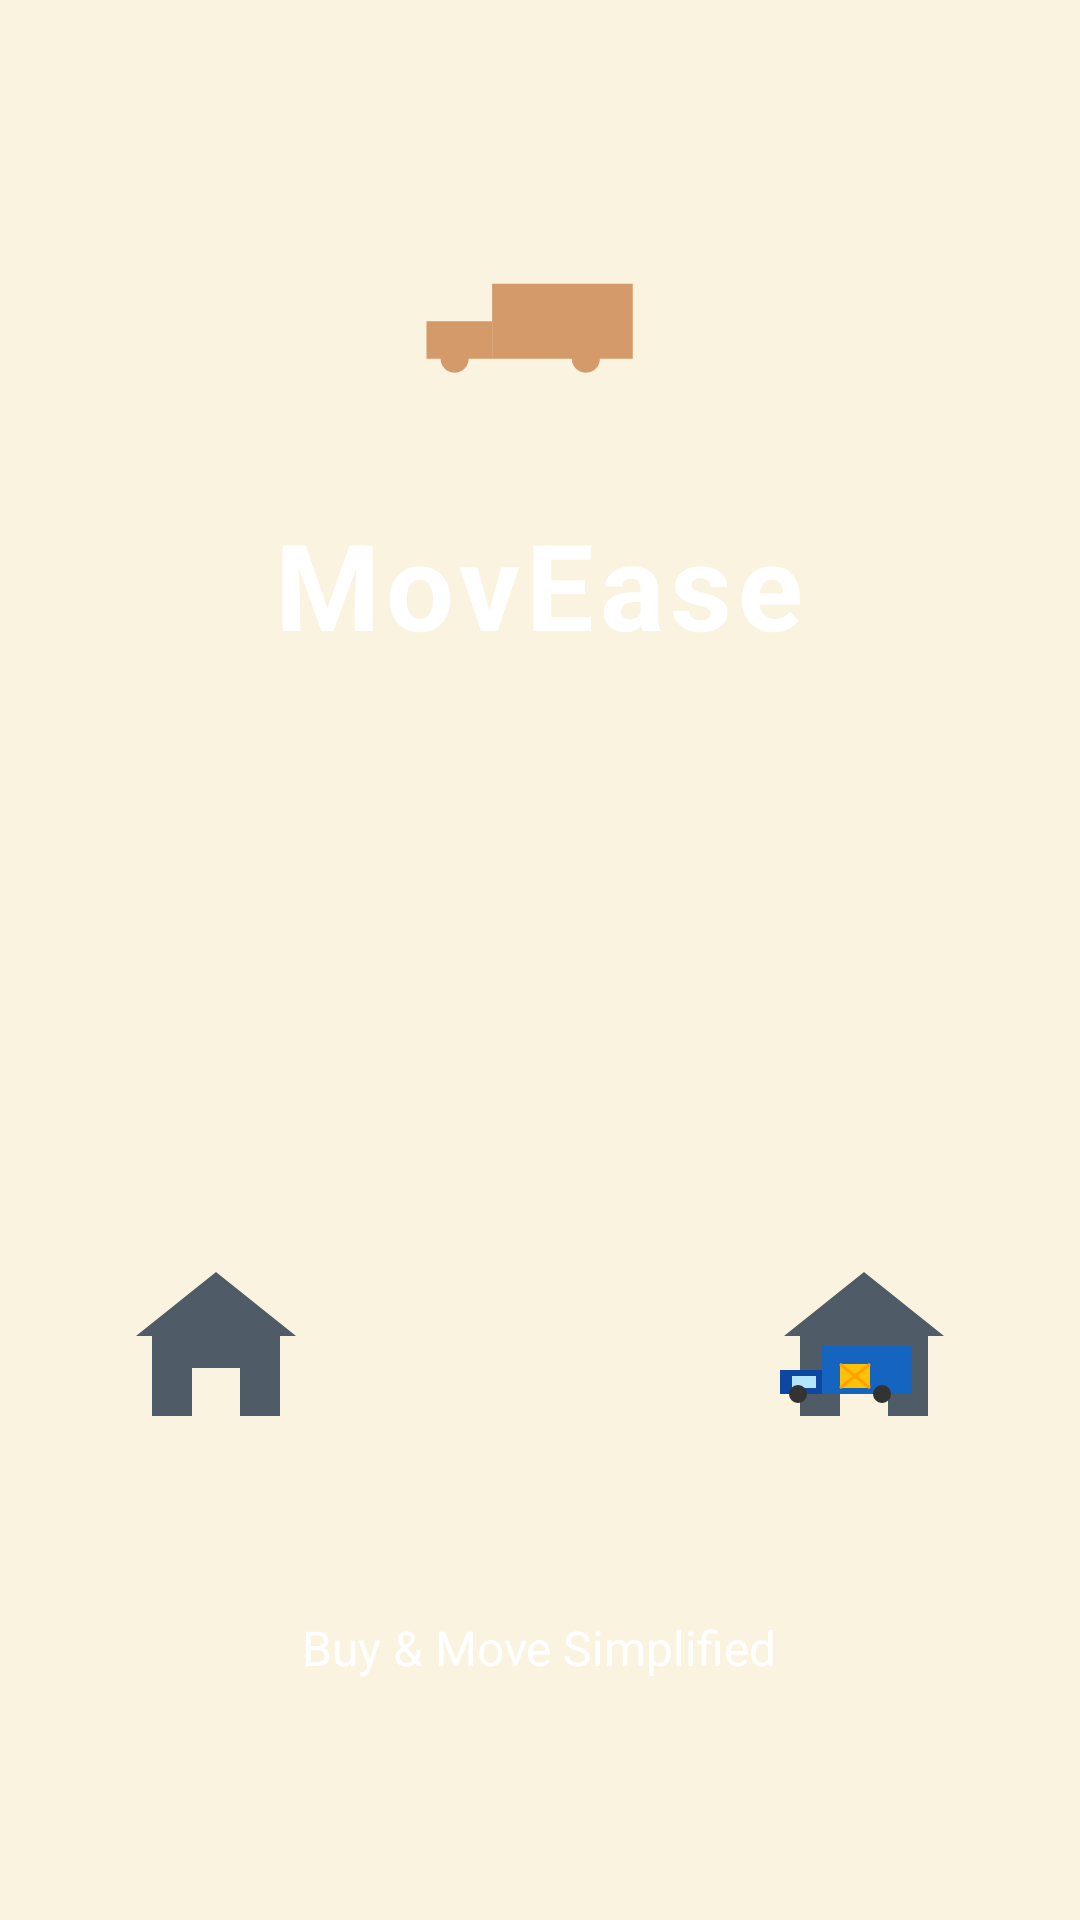

This screen was rendered from an Android layout file. Write that file and the resources it references.
<!-- AndroidManifest.xml: activity theme Theme.MovEase -->
<!-- res/layout/activity_splash.xml -->
<?xml version="1.0" encoding="utf-8"?>
<RelativeLayout xmlns:android="http://schemas.android.com/apk/res/android"
    android:layout_width="match_parent"
    android:layout_height="match_parent"
    android:background="@drawable/splash_bg">

    
    <LinearLayout
        android:id="@+id/llLogo"
        android:layout_width="wrap_content"
        android:layout_height="wrap_content"
        android:orientation="vertical"
        android:gravity="center"
        android:layout_alignParentTop="true"
        android:layout_centerHorizontal="true"
        android:layout_marginTop="60dp">

        <ImageView
            android:layout_width="100dp"
            android:layout_height="100dp"
            android:src="@drawable/ic_truck"
            android:contentDescription="@string/app_name"
            android:tint="@color/accent" />

        <TextView
            android:layout_width="wrap_content"
            android:layout_height="wrap_content"
            android:text="MovEase"
            android:textSize="40sp"
            android:textStyle="bold"
            android:textColor="@android:color/white"
            android:letterSpacing="0.05"
            android:layout_marginTop="8dp" />
    </LinearLayout>

    
    <RelativeLayout
        android:layout_width="match_parent"
        android:layout_height="match_parent"
        android:layout_below="@id/llLogo"
        android:layout_marginTop="40dp">

        
        <ImageView
            android:id="@+id/ivHouseLeft"
            android:layout_width="64dp"
            android:layout_height="64dp"
            android:src="@drawable/ic_house"
            android:layout_alignParentStart="true"
            android:layout_centerVertical="true"
            android:layout_marginStart="40dp"
            android:tint="@color/primary_dark" />

        
        <ImageView
            android:id="@+id/ivHouseRight"
            android:layout_width="64dp"
            android:layout_height="64dp"
            android:src="@drawable/ic_house"
            android:layout_alignParentEnd="true"
            android:layout_centerVertical="true"
            android:layout_marginEnd="40dp"
            android:tint="@color/primary_dark" />

        
        <ImageView
            android:id="@+id/ivTruck"
            android:layout_width="72dp"
            android:layout_height="48dp"
            android:src="@drawable/ic_truck"
            android:layout_alignBottom="@id/ivHouseRight"
            android:layout_marginEnd="40dp"
            android:layout_alignParentEnd="true" />
    </RelativeLayout>

    
    <TextView
        android:layout_width="wrap_content"
        android:layout_height="wrap_content"
        android:text="Buy &amp; Move Simplified"
        android:textSize="16sp"
        android:textColor="@android:color/white"
        android:layout_alignParentBottom="true"
        android:layout_centerHorizontal="true"
        android:layout_marginBottom="80dp" />
</RelativeLayout>
<!-- resources referenced by this layout -->
<resources>
  <color name="accent">#D49A6A</color>
  <color name="primary_dark">#4F5B66</color>
  <!-- drawable ic_house (drawable) -->
  <vector xmlns:android="http://schemas.android.com/apk/res/android"
      android:width="48dp"
      android:height="48dp"
      android:viewportWidth="48"
      android:viewportHeight="48">
      <path
          android:fillColor="#FF6E40"
          android:pathData="M24,4 L4,20h4v20h10V28h12v12h10V20h4z"/>
  </vector>
  <!-- drawable ic_truck (drawable) -->
  <vector xmlns:android="http://schemas.android.com/apk/res/android"
      android:width="64dp"
      android:height="48dp"
      android:viewportWidth="64"
      android:viewportHeight="48">
  
      
      <path
          android:fillColor="#1565C0"
          android:pathData="M22,14h30v16H22z"/>
  
      
      <path
          android:fillColor="#FFC107"
          android:pathData="M28,20h10v8H28z"/>
      
      <path
          android:strokeColor="#FFA000"
          android:strokeWidth="1"
          android:pathData="M28,20l10,8M38,20l-10,8"/>
  
      
      <path
          android:fillColor="#0D47A1"
          android:pathData="M8,22h14v8H8z"/>
  
      
      <path
          android:fillColor="#B3E5FC"
          android:pathData="M12,24h8v4H12z"/>
  
      
      <path
          android:fillColor="#333"
          android:pathData="M14,30m-3,0a3,3 0,1 1,6 0a3,3 0,1 1,-6 0"/>
      <path
          android:fillColor="#333"
          android:pathData="M42,30m-3,0a3,3 0,1 1,6 0a3,3 0,1 1,-6 0"/>
  </vector>
  <string name="app_name">MovEase</string>
  <style name="Theme.MovEase" parent="Theme.MaterialComponents.Light.NoActionBar">
          
          <item name="colorPrimary">@color/primary</item>
          <item name="colorPrimaryVariant">@color/primary_dark</item>
          <item name="colorOnPrimary">@color/white</item>
  
          
          <item name="colorSecondary">@color/accent</item>
          <item name="colorSecondaryVariant">@color/primary_dark</item>
          <item name="colorOnSecondary">@color/white</item>
  
          
          <item name="android:colorBackground">@color/background</item>
          <item name="colorSurface">@color/surface</item>
          <item name="colorOnSurface">@color/text_primary</item>
  
          
          <item name="android:statusBarColor" tools:targetApi="l">@color/status_bar</item>
  
          
          <item name="shapeAppearanceSmallComponent">@style/ShapeAppearance.MovEase.Small</item>
          <item name="shapeAppearanceMediumComponent">@style/ShapeAppearance.MovEase.Medium</item>
          <item name="shapeAppearanceLargeComponent">@style/ShapeAppearance.MovEase.Large</item>
      </style>
  <color name="primary">#708090</color>
  <color name="white">#FFFFFF</color>
  <color name="background">#FAF3E0</color>
  <color name="surface">#FFF8EC</color>
  <color name="text_primary">#2C3E50</color>
  <color name="status_bar">#4F5B66</color>
  <style name="ShapeAppearance.MovEase.Small" parent="ShapeAppearance.MaterialComponents.SmallComponent">
          <item name="cornerFamily">rounded</item>
          <item name="cornerSize">8dp</item>
      </style>
  <style name="ShapeAppearance.MovEase.Medium" parent="ShapeAppearance.MaterialComponents.MediumComponent">
          <item name="cornerFamily">rounded</item>
          <item name="cornerSize">12dp</item>
      </style>
  <style name="ShapeAppearance.MovEase.Large" parent="ShapeAppearance.MaterialComponents.LargeComponent">
          <item name="cornerFamily">rounded</item>
          <item name="cornerSize">16dp</item>
      </style>
</resources>
